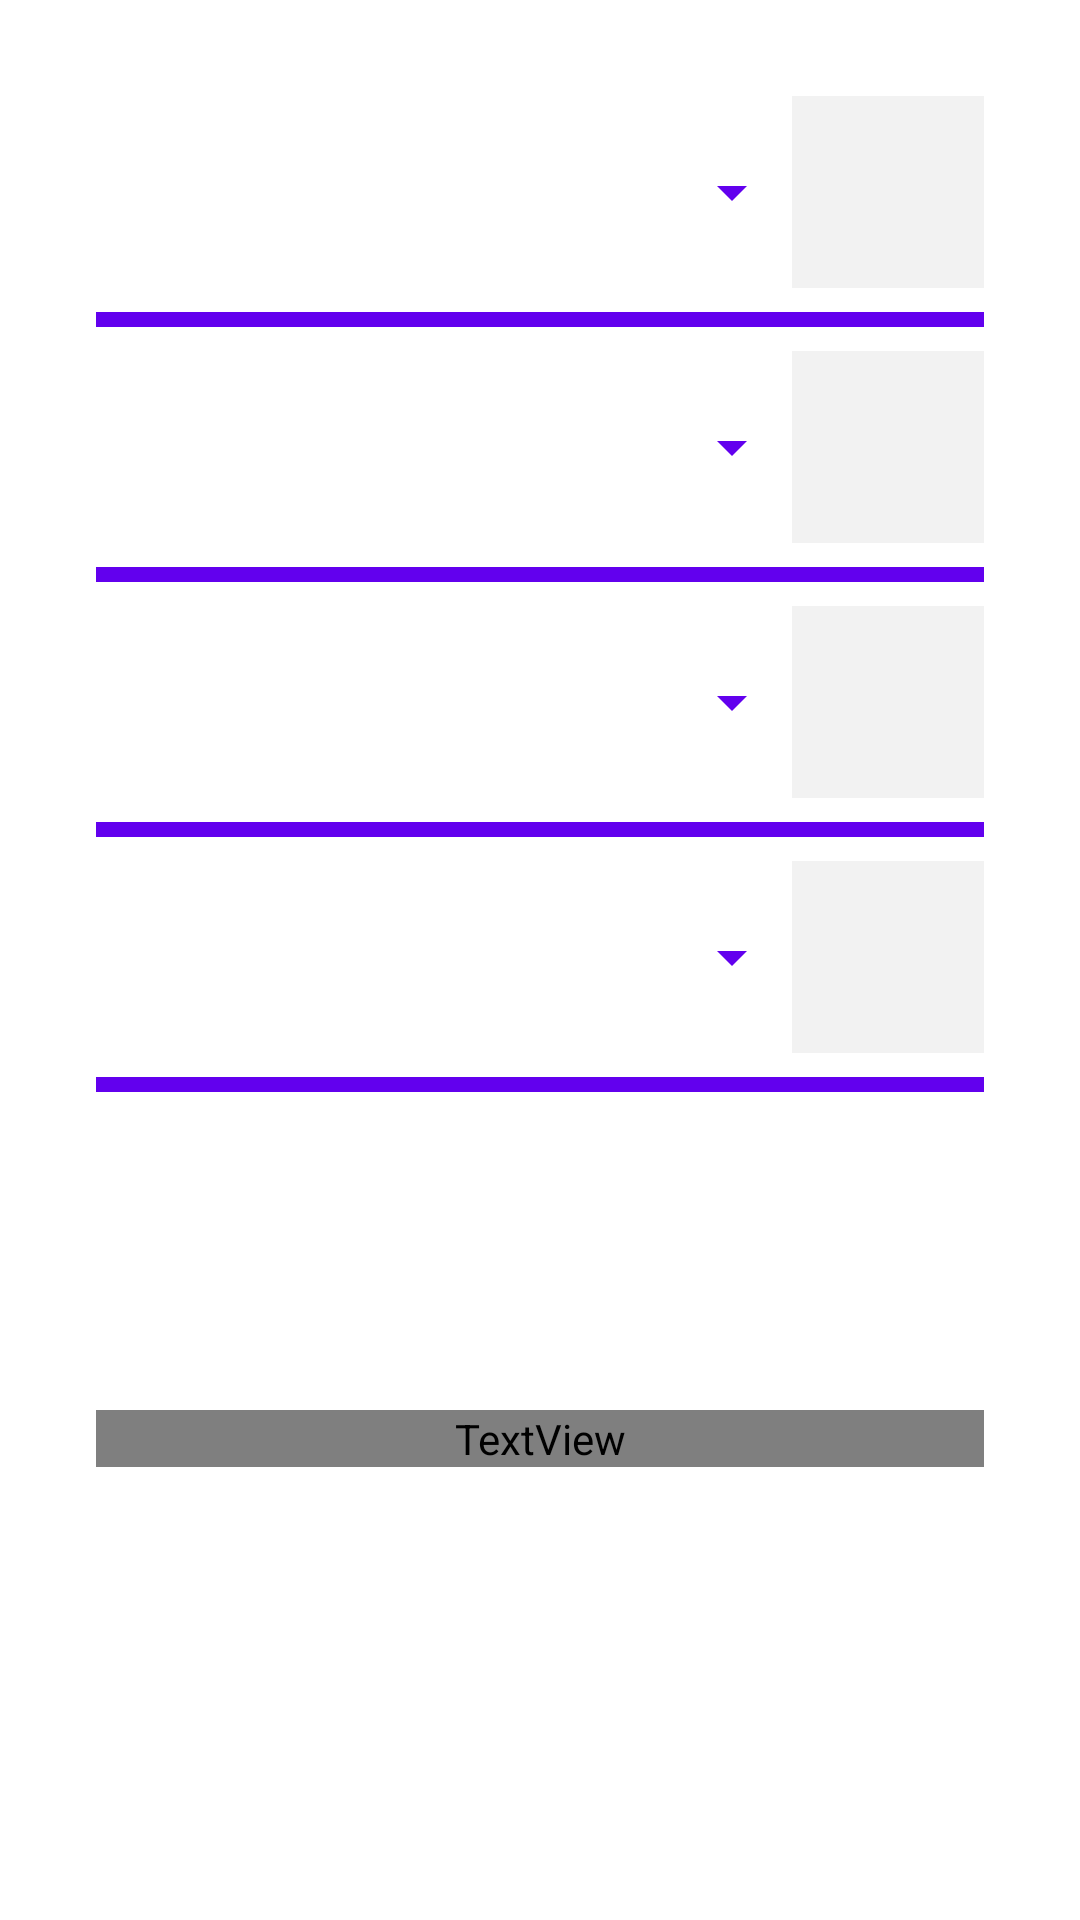

Produce the Android XML layout that renders to this screen, including the resource entries it uses.
<!-- AndroidManifest.xml: application theme Theme.ResistanceCalculator -->
<!-- res/layout/activity_main_legacy.xml -->
<?xml version="1.0" encoding="utf-8"?>
<androidx.constraintlayout.widget.ConstraintLayout xmlns:android="http://schemas.android.com/apk/res/android"
    xmlns:app="http://schemas.android.com/apk/res-auto"
    xmlns:tools="http://schemas.android.com/tools"
    android:layout_width="match_parent"
    android:layout_height="match_parent"
    android:background="?android:windowBackground"
    tools:context=".MainActivity">

    <Spinner
        android:id="@+id/color_band_1"
        android:layout_width="256dp"
        android:layout_height="64dp"
        android:layout_marginStart="32dp"
        android:layout_marginTop="32dp"
        android:layout_marginEnd="16dp"
        android:backgroundTint="@color/purple_500"
        android:spinnerMode="dialog"
        android:textAlignment="center"
        app:layout_constraintEnd_toStartOf="@+id/color_image_1"
        app:layout_constraintStart_toStartOf="parent"
        app:layout_constraintTop_toTopOf="parent" />

    <ImageView
        android:id="@+id/color_image_1"
        android:layout_width="64dp"
        android:layout_height="64dp"
        android:layout_marginTop="32dp"
        android:layout_marginEnd="32dp"
        android:src="@drawable/white"
        app:layout_constraintEnd_toEndOf="parent"
        app:layout_constraintTop_toTopOf="parent"
        tools:ignore="ContentDescription">

    </ImageView>

    <androidx.appcompat.widget.Toolbar
        android:id="@+id/toolbar"
        android:layout_width="match_parent"
        android:layout_height="5dp"
        android:layout_marginStart="32dp"
        android:layout_marginTop="8dp"
        android:layout_marginEnd="32dp"
        android:background="@color/purple_500"
        app:layout_constraintEnd_toEndOf="parent"
        app:layout_constraintHorizontal_bias="1.0"
        app:layout_constraintStart_toStartOf="parent"
        app:layout_constraintTop_toBottomOf="@+id/color_band_1">

    </androidx.appcompat.widget.Toolbar>

    <Spinner
        android:id="@+id/color_band_2"
        android:layout_width="256dp"
        android:layout_height="64dp"
        android:layout_marginStart="32dp"
        android:layout_marginTop="8dp"
        android:layout_marginEnd="16dp"
        android:backgroundTint="@color/purple_500"
        android:spinnerMode="dialog"
        android:textAlignment="center"
        app:layout_constraintEnd_toStartOf="@+id/color_image_2"
        app:layout_constraintStart_toStartOf="parent"
        app:layout_constraintTop_toBottomOf="@+id/toolbar" />

    <ImageView
        android:id="@+id/color_image_2"
        android:layout_width="64dp"
        android:layout_height="64dp"
        android:layout_marginTop="8dp"
        android:layout_marginEnd="32dp"
        android:src="@drawable/white"
        app:layout_constraintEnd_toEndOf="parent"
        app:layout_constraintTop_toBottomOf="@+id/toolbar"
        tools:ignore="ContentDescription">

    </ImageView>

    <androidx.appcompat.widget.Toolbar
        android:id="@+id/toolbar2"
        android:layout_width="match_parent"
        android:layout_height="5dp"
        android:layout_marginStart="32dp"
        android:layout_marginTop="8dp"
        android:layout_marginEnd="32dp"
        android:background="@color/purple_500"
        app:layout_constraintEnd_toEndOf="parent"
        app:layout_constraintStart_toStartOf="parent"
        app:layout_constraintTop_toBottomOf="@+id/color_band_2">

    </androidx.appcompat.widget.Toolbar>

    <Spinner
        android:id="@+id/multiplier_band"
        android:layout_width="256dp"
        android:layout_height="64dp"
        android:layout_marginStart="32dp"
        android:layout_marginTop="8dp"
        android:layout_marginEnd="16dp"
        android:backgroundTint="@color/purple_500"
        android:spinnerMode="dialog"
        android:textAlignment="center"
        app:layout_constraintEnd_toStartOf="@+id/color_image_3"
        app:layout_constraintStart_toStartOf="parent"
        app:layout_constraintTop_toBottomOf="@+id/toolbar2" />

    <ImageView
        android:id="@+id/color_image_3"
        android:layout_width="64dp"
        android:layout_height="64dp"
        android:layout_marginTop="8dp"
        android:layout_marginEnd="32dp"
        android:src="@drawable/white"
        app:layout_constraintEnd_toEndOf="parent"
        app:layout_constraintTop_toBottomOf="@+id/toolbar2"
        tools:ignore="ContentDescription">

    </ImageView>

    <androidx.appcompat.widget.Toolbar
        android:id="@+id/toolbar3"
        android:layout_width="match_parent"
        android:layout_height="5dp"
        android:layout_marginStart="32dp"
        android:layout_marginTop="8dp"
        android:layout_marginEnd="32dp"
        android:background="@color/purple_500"
        app:layout_constraintEnd_toEndOf="parent"
        app:layout_constraintStart_toStartOf="parent"
        app:layout_constraintTop_toBottomOf="@+id/multiplier_band">

    </androidx.appcompat.widget.Toolbar>

    <Spinner
        android:id="@+id/tolerance_band"
        android:layout_width="256dp"
        android:layout_height="64dp"
        android:layout_marginStart="32dp"
        android:layout_marginTop="8dp"
        android:layout_marginEnd="16dp"
        android:backgroundTint="@color/purple_500"
        android:spinnerMode="dialog"
        android:textAlignment="center"
        app:layout_constraintEnd_toStartOf="@+id/color_image_4"
        app:layout_constraintStart_toStartOf="parent"
        app:layout_constraintTop_toBottomOf="@+id/toolbar3" />

    <ImageView
        android:id="@+id/color_image_4"
        android:layout_width="64dp"
        android:layout_height="64dp"
        android:layout_marginTop="8dp"
        android:layout_marginEnd="32dp"
        android:src="@drawable/white"
        app:layout_constraintEnd_toEndOf="parent"
        app:layout_constraintTop_toBottomOf="@+id/toolbar3"
        tools:ignore="ContentDescription">

    </ImageView>

    <androidx.appcompat.widget.Toolbar
        android:layout_width="match_parent"
        android:layout_height="5dp"
        android:layout_marginStart="32dp"
        android:layout_marginTop="8dp"
        android:layout_marginEnd="32dp"
        android:background="@color/purple_500"
        app:layout_constraintEnd_toEndOf="parent"
        app:layout_constraintStart_toStartOf="parent"
        app:layout_constraintTop_toBottomOf="@+id/tolerance_band">

    </androidx.appcompat.widget.Toolbar>

    <TextView
        android:id="@+id/resistance_display"
        android:layout_width="match_parent"
        android:layout_height="wrap_content"
        android:layout_marginStart="32dp"
        android:layout_marginEnd="32dp"
        android:layout_marginBottom="32dp"
        android:textAlignment="center"
        android:textColor="?android:textColor"
        android:textStyle="bold"
        android:textSize="30sp"
        app:layout_constraintBottom_toBottomOf="parent"
        app:layout_constraintEnd_toEndOf="parent"
        app:layout_constraintStart_toStartOf="parent"
        app:layout_constraintTop_toBottomOf="@+id/tolerance_band" />

</androidx.constraintlayout.widget.ConstraintLayout>
<!-- resources referenced by this layout -->
<resources>
  <!-- drawable white: png bitmap (drawable-v24, 183 bytes) -->
  <style name="Theme.ResistanceCalculator" parent="Theme.MaterialComponents.DayNight.DarkActionBar">
          
          <item name="colorPrimary">@color/purple_500</item>
          <item name="colorPrimaryVariant">@color/purple_700</item>
          <item name="colorOnPrimary">@color/white</item>
          
          <item name="colorSecondary">@color/teal_200</item>
          <item name="colorSecondaryVariant">@color/teal_700</item>
          <item name="colorOnSecondary">@color/black</item>
          
          <item name="android:statusBarColor" tools:targetApi="l">?attr/colorPrimaryVariant</item>
          
      </style>
  <color name="white">#FFFFFF</color>
  <color name="black">#000000</color>
  <!-- not gathered from this repository: default colours our renderer supplied (Android Studio template values) -->
  <color name="purple_500">#FF6200EE</color>
  <color name="purple_700">#FF3700B3</color>
  <color name="teal_200">#FF03DAC5</color>
  <color name="teal_700">#FF018786</color>
</resources>
